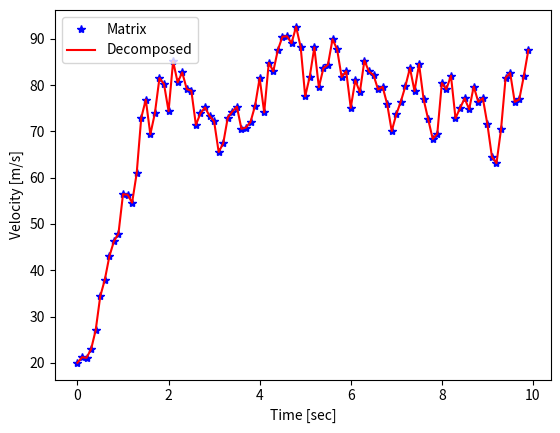

Here is the Python script that generated this plot:
'''
 Filename: 09_DeDvKalman.py
 Created on: April,3, 2021
[redacted]
'''
import numpy as np
from numpy.linalg import inv
import matplotlib.pyplot as plt

np.random.seed(0)

firstRun = True
X, P = np.array([[0,0]]).transpose(), np.zeros((2,2)) # X : Previous State Variable Estimation, P : Error Covariance Estimation
A, H = np.array([[0,0], [0,0]]), np.array([[0,0]])
Q, R = np.array([[0,0], [0,0]]), 0

firstRun2 = True
X2, P2 = np.array([[0,0]]).transpose(), np.zeros((2,2)) # X : Previous State Variable Estimation, P : Error Covariance Estimation
A2, H2 = np.array([[0,0], [0,0]]), np.array([[0,0]])
Q2, R2 = np.array([[0,0], [0,0]]), 0

Posp, Velp = None, None

def GetPos():
    global Posp, Velp
    if Posp == None:
        Posp = 0
        Velp = 80
    dt = 0.1

    w = 0 + 10 * np.random.normal()
    v = 0 + 10 * np.random.normal()

    z = Posp + Velp * dt + v  # Position measurement

    Posp = z - v
    Velp = 80 + w
    return z, Posp, Velp

'''
    Estimate velocity through displacement
'''
def DvKalman(z):
    global firstRun
    global A, Q, H, R
    global X, P
    if firstRun:
        dt = 0.1
        A = np.array([[1, dt], [0, 1]])
        H = np.array([[1, 0]])
        Q = np.array([[1, 0], [0, 3]])
        R = np.array([10])

        X = np.array([0, 20]).transpose()
        P = 5 * np.eye(2)
        firstRun = False
    else:
        Xp = A @ X # Xp : State Variable Prediction
        Pp = A @ P @ A.T + Q # Error Covariance Prediction

        K = (Pp @ H.T) @ inv(H@Pp@H.T + R) # K : Kalman Gain

        X = Xp + K@(z - H@Xp) # Update State Variable Estimation
        P = Pp - K@H@Pp # Update Error Covariance Estimation

    pos = X[0]
    vel = X[1]

    return pos, vel

def DeDvKalman(z):
    global firstRun2
    global A2, Q2, H2, R2
    global X2, P2
    if firstRun2:
        dt = 0.1
        A2 = np.array([[1, dt], [0, 1]])
        H2 = np.array([[1, 0]])
        Q2 = np.array([[1, 0], [0, 3]])
        R2 = np.array([10])

        X2 = np.array([0, 20]).transpose()
        P2 = 5 * np.eye(2)
        firstRun2 = False
    else:
        Xp = A2 @ X2 # Xp : State Variable Prediction
        Pp = A2 @ P2 @ A2.T + Q2 # Error Covariance Prediction

        #K = (Pp @ H.T) @ inv(H@Pp@H.T + R) # K : Kalman Gain
        K = 1/(np.array(Pp[0,0]) + R2) * np.array([Pp[0,0], Pp[1,0]]).transpose()
        K = K[:, np.newaxis] # maintain axis

        X2 = Xp + K@(z - H@Xp) # Update State Variable Estimation
        P2 = Pp - K@H2@Pp # Update Error Covariance Estimation

    pos = X2[0]
    vel = X2[1]

    return pos, vel

t = np.arange(0, 10, 0.1)
Nsamples = len(t)

Xsaved = np.zeros([Nsamples, 2])
DeXsaved = np.zeros([Nsamples, 2])

for i in range(Nsamples):
    Z, pos_true, vel_true = GetPos()
    pos, vel = DvKalman(Z)
    dpos, dvel = DeDvKalman(Z)

    Xsaved[i] = [pos, vel]
    DeXsaved[i] = [dpos, dvel]

plt.figure()
plt.plot(t, Xsaved[:,1], 'b*', label = 'Matrix')
plt.plot(t, DeXsaved[:,1], 'r-', label='Decomposed')
plt.legend(loc='upper left')
plt.ylabel('Velocity [m/s]')
plt.xlabel('Time [sec]')
plt.show()